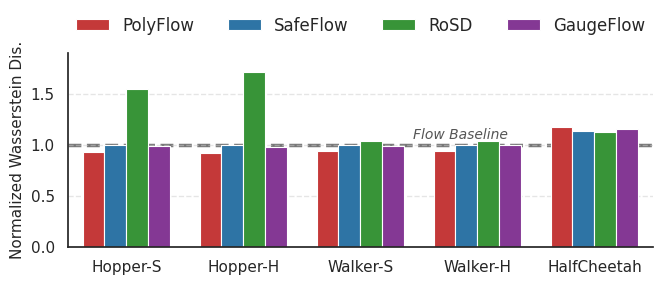

The script that saved this image:
import matplotlib.pyplot as plt
import seaborn as sns
import pandas as pd
import numpy as np

# --- 1. 全局绘图风格设置 (ICML 风格) ---
sns.set_theme(style="white", rc={
    "font.family": "serif",
    "font.serif": ["Times New Roman"],
    "axes.grid": True,
    "grid.linestyle": "--",
    "grid.alpha": 0.5
})

# --- 2. 数据准备 ---
# 原始 Wasserstein 数据 (来自表格)
# 顺序: Hopper-S, Hopper-H, Walker-S, Walker-H, HalfCheetah
envs = ['Hopper-S', 'Hopper-H', 'Walker-S', 'Walker-H', 'HalfCheetah']
raw_data = {
    'Flow (Baseline)': [1.184, 1.184, 3.641, 3.641, 0.705],
    'PolyFlow':        [1.106, 1.085, 3.429, 3.407, 0.832],
    'SafeFlow':        [1.184, 1.181, 3.641, 3.640, 0.799],
    'RoSD':            [1.832, 2.033, 3.780, 3.776, 0.796],
    'GaugeFlow':       [1.169, 1.165, 3.615, 3.624, 0.815]
}

# --- 3. 数据处理：构建归一化的 DataFrame ---
rows = []
baseline_vals = raw_data['Flow (Baseline)']
methods_to_plot = ['PolyFlow', 'SafeFlow', 'RoSD', 'GaugeFlow']

for i, env in enumerate(envs):
    base_val = baseline_vals[i]
    for method in methods_to_plot:
        # 计算归一化值 (Value / Baseline)
        norm_val = raw_data[method][i] / base_val
        rows.append({
            'Environment': env,
            'Method': method,
            'Normalized W': norm_val
        })

df = pd.DataFrame(rows)

# --- 4. 颜色定义 ---
PALETTE = {
    'PolyFlow': '#d62728',   # 红色
    'SafeFlow': '#1f77b4',   # 蓝色
    'RoSD':     '#2ca02c',   # 绿色
    'GaugeFlow': "#8b2ca0"   # 紫色
}

# --- 5. 绘图 ---
# 设置画布大小 (ICML单栏宽度建议在 3.25~4 英寸之间，这里设宽一点为了清晰)
plt.figure(figsize=(7, 3.0), dpi=300)

# 绘制柱状图
ax = sns.barplot(
    data=df,
    x='Environment',
    y='Normalized W',
    hue='Method',
    palette=PALETTE,
    edgecolor='white', # 柱子边缘颜色
    linewidth=0.8,     # 柱子边缘宽度
    width=0.75,        # 柱子组的总宽度
    saturation=0.8     # 防止 seaborn 自动降低饱和度
)

# --- 6. 细节修饰 ---

# 添加基准线 (y=1.0)
ax.axhline(1.0, color='#555555', linestyle='--', linewidth=2.5, alpha=0.8, zorder=0)
# 在图的最右侧添加文字标注
ax.text(2.45, 1.1, 'Flow Baseline', va='center', ha='left', 
        fontsize=10, color='#555555', style='italic')

# 坐标轴设置
ax.set_ylabel('Normalized Wasserstein Dis.', fontsize=11)
ax.set_xlabel('') # 移除 X 轴标题，因为标签已经很清楚了
ax.set_ylim(0, 1.9) # 根据数据调整，给图例留出空间

# 优化图例 (放在上方，水平排列)
sns.move_legend(
    ax, "lower center",
    bbox_to_anchor=(0.5, 1.02), # 放在图表上方
    ncol=4, 
    title=None, 
    frameon=False,
    fontsize=12
)

# 去除多余边框 (左、右、上)
sns.despine(left=False, bottom=False, top=True, right=True)

# 调整布局
plt.tight_layout()

# --- 7. 保存 ---
plt.savefig('w_compare.pdf', bbox_inches='tight', dpi=300)
# plt.show()






# import matplotlib.pyplot as plt
# import seaborn as sns
# import pandas as pd
# import numpy as np

# # --- 1. 全局绘图风格设置 ---
# sns.set_theme(style="white", rc={
#     "font.family": "serif",
#     "font.serif": ["Times New Roman"],
#     "axes.grid": True,
#     "grid.linestyle": "--",
#     "grid.alpha": 0.5,
#     "axes.linewidth": 0.8
# })

# # --- 2. 数据准备 ---
# envs = ['Hopper-S', 'Hopper-H', 'Walker-S', 'Walker-H', 'HalfCheetah']
# methods_to_plot = ['PolyFlow', 'SafeFlow', 'RoSD', 'GaugeFlow']

# # 原始数据 (来自表格)
# raw_data_w = {
#     'Flow (Baseline)': [1.184, 1.184, 3.641, 3.641, 0.705],
#     'PolyFlow':        [1.106, 1.085, 3.429, 3.407, 0.832],
#     'SafeFlow':        [1.184, 1.181, 3.641, 3.640, 0.799],
#     'RoSD':            [1.832, 2.033, 3.780, 3.776, 0.796],
#     'GaugeFlow':       [1.169, 1.165, 3.615, 3.624, 0.815]
# }

# raw_data_acc = {
#     'Flow (Baseline)': [0.010, 0.010, 0.034, 0.034, 3.229],
#     'PolyFlow':        [0.012, 0.012, 0.036, 0.036, 2.735], # HalfCheetah中PolyFlow更平滑
#     'SafeFlow':        [0.010, 0.011, 0.034, 0.034, 2.932],
#     'RoSD':            [0.013, 0.017, 0.036, 0.036, 3.009],
#     'GaugeFlow':       [0.011, 0.011, 0.034, 0.035, 2.742]
# }

# # --- 3. 数据归一化处理函数 ---
# def create_norm_df(raw_data, value_name):
#     rows = []
#     baseline_vals = raw_data['Flow (Baseline)']
#     for i, env in enumerate(envs):
#         base_val = baseline_vals[i]
#         for method in methods_to_plot:
#             norm_val = raw_data[method][i] / base_val
#             rows.append({
#                 'Environment': env,
#                 'Method': method,
#                 value_name: norm_val
#             })
#     return pd.DataFrame(rows)

# df_w = create_norm_df(raw_data_w, 'Normalized W')
# df_acc = create_norm_df(raw_data_acc, 'Normalized Acc')

# # --- 4. 颜色定义 ---
# PALETTE = {
#     'PolyFlow': '#d62728',   # 红色
#     'SafeFlow': '#1f77b4',   # 蓝色
#     'RoSD':     '#2ca02c',   # 绿色
#     'GaugeFlow': "#8b2ca0"   # 紫色
# }

# # --- 5. 绘图 (2行1列) ---
# # 增加高度以容纳两个子图
# fig, axes = plt.subplots(2, 1, figsize=(7, 5.5), dpi=300, sharex=True)

# # 通用绘图参数
# bar_params = dict(
#     x='Environment',
#     hue='Method',
#     palette=PALETTE,
#     edgecolor='white',
#     linewidth=0.8,
#     width=0.75,
#     saturation=1.0
# )

# # === 子图 1: Wasserstein Distance ===
# sns.barplot(data=df_w, y='Normalized W', ax=axes[0], **bar_params)

# # 修饰子图 1
# axes[0].set_ylabel('Norm. Wasserstein ($\downarrow$)', fontsize=10)
# axes[0].set_xlabel('')
# axes[0].set_title('(a) Distribution Matching Quality (Wasserstein)', fontsize=10, pad=5)
# axes[0].axhline(1.0, color='#555555', linestyle='--', linewidth=1, alpha=0.8)
# axes[0].text(4.45, 1.0, 'Baseline', va='bottom', ha='right', fontsize=7, color='#555555')
# axes[0].set_ylim(0, 1.9) # 根据 W 数据范围调整
# axes[0].legend_.remove() # 移除默认图例，后面统一加

# # === 子图 2: Acc (Smoothness) ===
# sns.barplot(data=df_acc, y='Normalized Acc', ax=axes[1], **bar_params)

# # 修饰子图 2
# axes[1].set_ylabel('Norm. Smoothness (Acc $\downarrow$)', fontsize=10)
# axes[1].set_xlabel('') # 最下方不需要Label，Tick足矣，或者留空
# axes[1].set_title('(b) Trajectory Smoothness (Acceleration)', fontsize=10, pad=5)
# axes[1].axhline(1.0, color='#555555', linestyle='--', linewidth=1, alpha=0.8)
# axes[1].text(4.45, 1.0, 'Baseline', va='bottom', ha='right', fontsize=7, color='#555555')
# # Acc在Hopper上略有增加(1.2左右)，在HalfCheetah减少(0.8左右)，调整ylim
# axes[1].set_ylim(0, 1.8) 
# axes[1].legend_.remove()

# # --- 6. 全局布局调整 ---

# # 统一图例 (获取第一个子图的句柄和标签)
# handles, labels = axes[0].get_legend_handles_labels()
# fig.legend(handles, labels, loc='upper center', bbox_to_anchor=(0.5, 1.0),
#            ncol=4, frameon=False, fontsize=10)

# # 去除多余边框
# for ax in axes:
#     sns.despine(ax=ax, left=False, bottom=False, top=True, right=True)

# # 调整子图间距
# plt.tight_layout()
# # 留出顶部空间给图例
# plt.subplots_adjust(top=0.9)

# # --- 7. 保存与显示 ---
# plt.savefig('w_acc_comparison.png', bbox_inches='tight', dpi=300)
# # plt.show()
